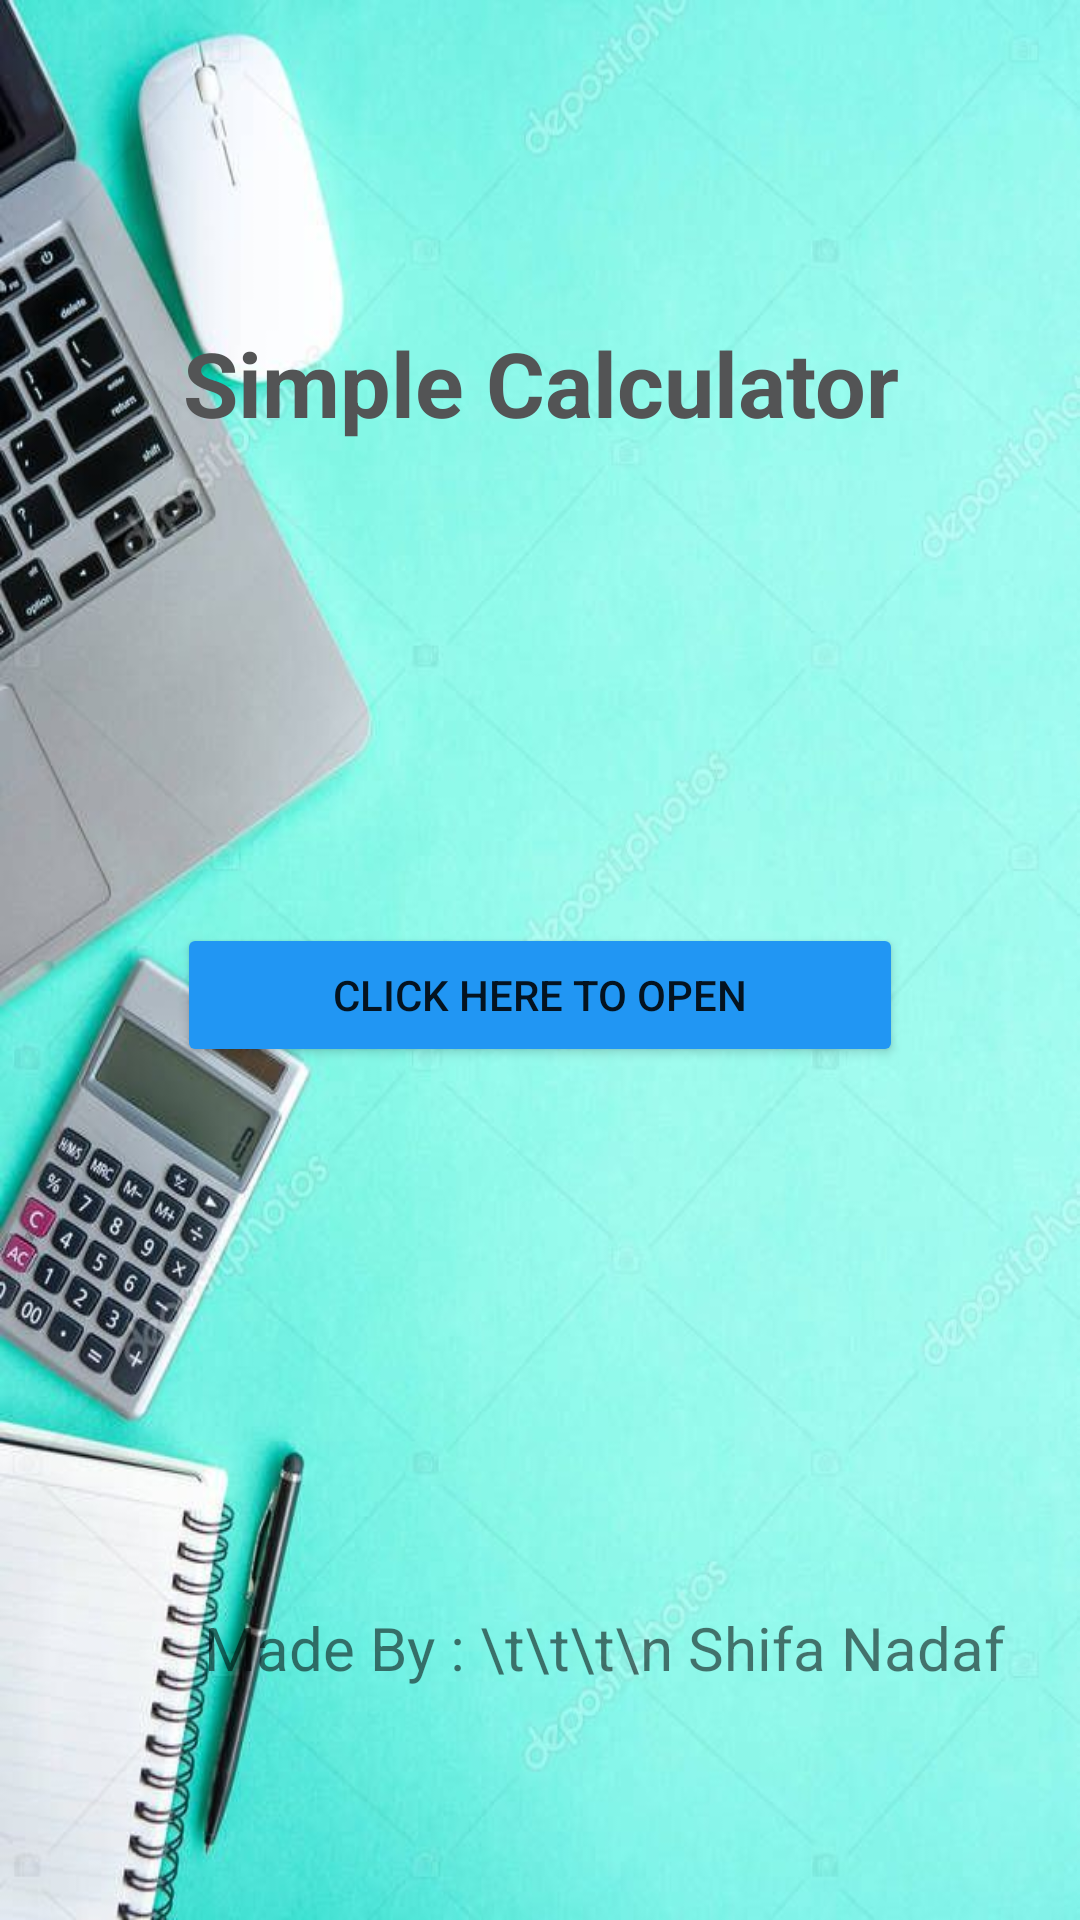

This screen was rendered from an Android layout file. Write that file and the resources it references.
<!-- AndroidManifest.xml: application theme Theme.Calc_ulator -->
<!-- res/layout/activity_main.xml -->
<?xml version="1.0" encoding="utf-8"?>
<FrameLayout xmlns:android="http://schemas.android.com/apk/res/android"
    xmlns:app="http://schemas.android.com/apk/res-auto"
    xmlns:tools="http://schemas.android.com/tools"
    android:layout_width="match_parent"
    android:layout_height="match_parent"
    android:backgroundTint="#f1f3f4"
    tools:context=".MainActivity"
    >


   <ImageView
      android:src="@drawable/bg"
      android:scaleType="fitXY"
       android:layout_width="match_parent"
       android:layout_height="match_parent"/>

   <LinearLayout
       android:layout_width="match_parent"
       android:layout_height="match_parent"
       android:gravity="center"
       android:orientation="vertical">

      <TextView
          android:layout_width="match_parent"
          android:layout_height="wrap_content"

          android:gravity="center"
          android:text="Simple Calculator"
          android:textColor="#535455"
          android:textSize="30dp"
          android:textStyle="bold"
          android:layout_marginTop="30dp"/>

      <Button
          android:id="@+id/btn"
          android:layout_width="242dp"
          android:layout_height="wrap_content"
          android:layout_gravity="center"
          android:layout_marginTop="160dp"
          android:backgroundTint="#2196F3"
          android:text="Click Here to open"
          app:cornerRadius="25dp" />

      <TextView
          android:layout_width="match_parent"
          android:layout_height="wrap_content"
          android:layout_gravity="bottom|end"
          android:layout_marginTop="180dp"
          android:gravity="end"
          android:text="Made By : \t\t\t\n Shifa Nadaf"
          android:layout_marginRight="25dp"
          android:textSize="20dp"
          />
   </LinearLayout>
</FrameLayout>
<!-- resources referenced by this layout -->
<resources>
  <!-- drawable bg: jpg bitmap (drawable, 57525 bytes) -->
  <style name="Theme.Calc_ulator" parent="Theme.MaterialComponents.DayNight.DarkActionBar">
          
          <item name="colorPrimary">@color/purple_500</item>
          <item name="colorPrimaryVariant">@color/purple_700</item>
          <item name="colorOnPrimary">@color/white</item>
          
          <item name="colorSecondary">@color/teal_200</item>
          <item name="colorSecondaryVariant">@color/teal_700</item>
          <item name="colorOnSecondary">@color/black</item>
          
          <item name="android:statusBarColor" tools:targetApi="l">?attr/colorPrimaryVariant</item>
          
      </style>
  <!-- not gathered from this repository: default colours our renderer supplied (Android Studio template values) -->
  <color name="purple_500">#FF6200EE</color>
  <color name="purple_700">#FF3700B3</color>
  <color name="teal_200">#FF03DAC5</color>
  <color name="teal_700">#FF018786</color>
  <color name="black">#FF000000</color>
  <color name="white">#FFFFFFFF</color>
</resources>
